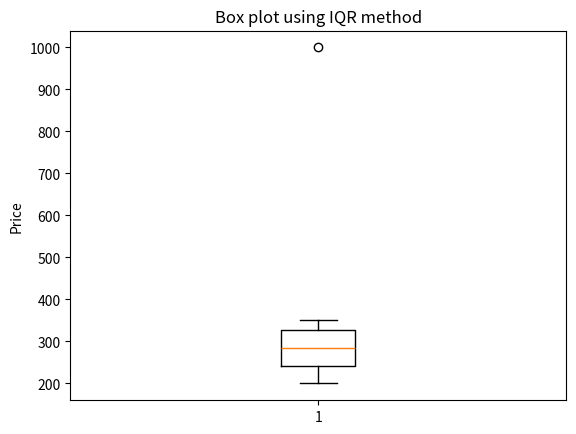

The script that saved this image:
import pandas as pd

#Quantile is a method in dataframe pandas which means quantity.

data = {
    "price": [200,220,250,270,300,320,350,1000]
}

df = pd.DataFrame(data)

Q1 = df["price"].quantile(0.25)
Q3 = df["price"].quantile(0.75)

IQR = Q3 - Q1
#InterQuaritile Range  - margin of changes between 0.25 and 0.75
print(Q1,Q3,IQR)

#two extinct data (lower and upper) without any relation - outlier
# to find range, always use 1.5

lower_bound = Q1 - 1.5 * IQR
upper_bound = Q3 + 1.5 * IQR

print(lower_bound, upper_bound)

#anything that comes below lower_bound and anything that comes above upper_bound are considered as outliers

#as per data, 1000 will be outlier

outliers = df[(df["price"] < lower_bound) | (df["price"] > upper_bound)]
print(outliers)

import matplotlib.pyplot as plt

plt.boxplot(df['price'])
plt.ylabel("Price")
plt.title('Box plot using IQR method')
plt.show()

#This is specific to each column and is used to outlier outlier data from dataset. If we have outlier, our module accuracy will be affected. So we will remove it after identifying.
